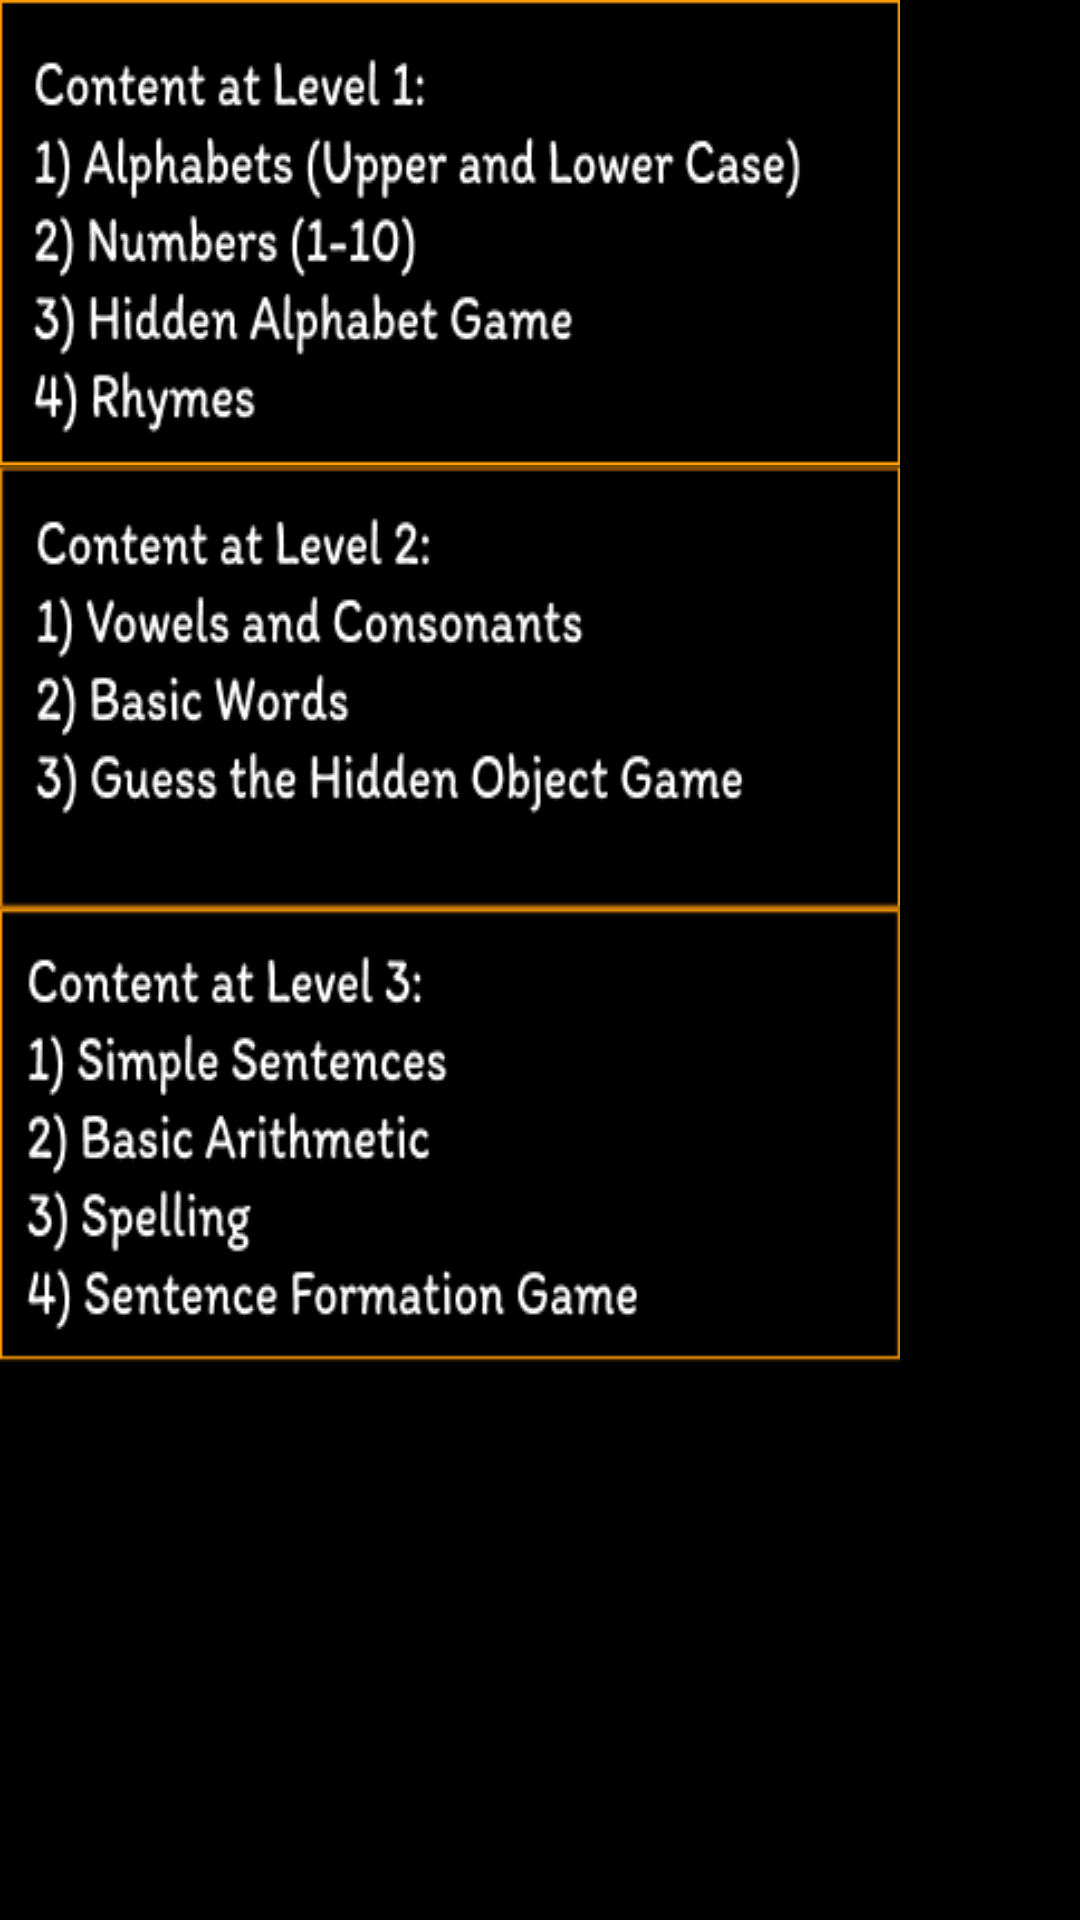

Produce the Android XML layout that renders to this screen, including the resource entries it uses.
<!-- AndroidManifest.xml: application theme Theme.AppCompat.Light.NoActionBar -->
<!-- res/layout/fragment_level_info_fragment.xml -->
<?xml version="1.0" encoding="utf-8"?>
<LinearLayout xmlns:android="http://schemas.android.com/apk/res/android"
    xmlns:app="http://schemas.android.com/apk/res-auto"
    xmlns:tools="http://schemas.android.com/tools"
    android:layout_width="match_parent"
    android:layout_height="match_parent"
    tools:context=".level_info_fragment"
    android:background="#000">

    <ImageButton
        android:id="@+id/crossb"
        android:layout_width="wrap_content"
        android:layout_height="wrap_content"
        android:background="@null"
        android:src="@drawable/ic_baseline_close_24"
        app:layout_constraintBottom_toBottomOf="parent"
        app:layout_constraintEnd_toEndOf="parent"
        app:layout_constraintHorizontal_bias="0.042"
        app:layout_constraintStart_toStartOf="parent"
        app:layout_constraintTop_toTopOf="parent"
        app:layout_constraintVertical_bias="0.004" />


    <LinearLayout
            android:layout_width="300dp"
            android:layout_height="wrap_content"
            android:orientation="vertical"
            app:layout_constraintBottom_toBottomOf="parent"
            app:layout_constraintEnd_toEndOf="parent"
            app:layout_constraintHorizontal_bias="0.0"
            app:layout_constraintStart_toStartOf="parent"
            app:layout_constraintTop_toTopOf="parent"
            app:layout_constraintVertical_bias="0.0">

            <ImageView
                android:layout_width="wrap_content"
                android:layout_height="wrap_content"
                android:background="@drawable/level1info" />

            <ImageView
                android:layout_width="wrap_content"
                android:layout_height="wrap_content"
                android:background="@drawable/level2info" />

            <ImageView
                android:layout_width="wrap_content"
                android:layout_height="wrap_content"
                android:background="@drawable/level3info" />
        </LinearLayout>

</LinearLayout>
<!-- resources referenced by this layout -->
<resources>
  <!-- drawable level1info: png bitmap (drawable, 10432 bytes) -->
  <!-- drawable level2info: png bitmap (drawable, 9031 bytes) -->
  <!-- drawable level3info: png bitmap (drawable, 9904 bytes) -->
</resources>
